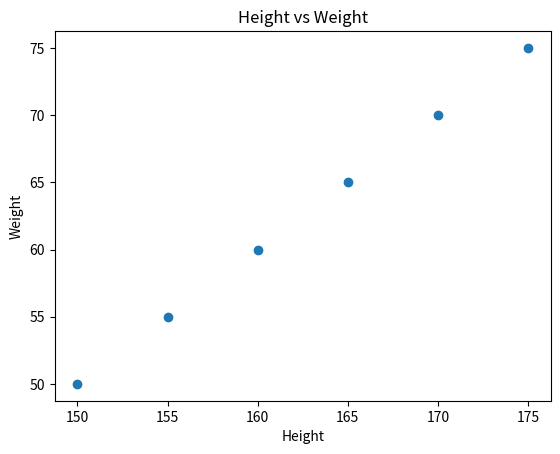

Reproduce this figure in Python.
import matplotlib.pyplot as plt

height = [150,155,160,165,170,175]

weight = [50,55,60,65,70,75]

plt.scatter(height, weight)

plt.title("Height vs Weight")

plt.xlabel("Height")

plt.ylabel("Weight")

plt.show()
